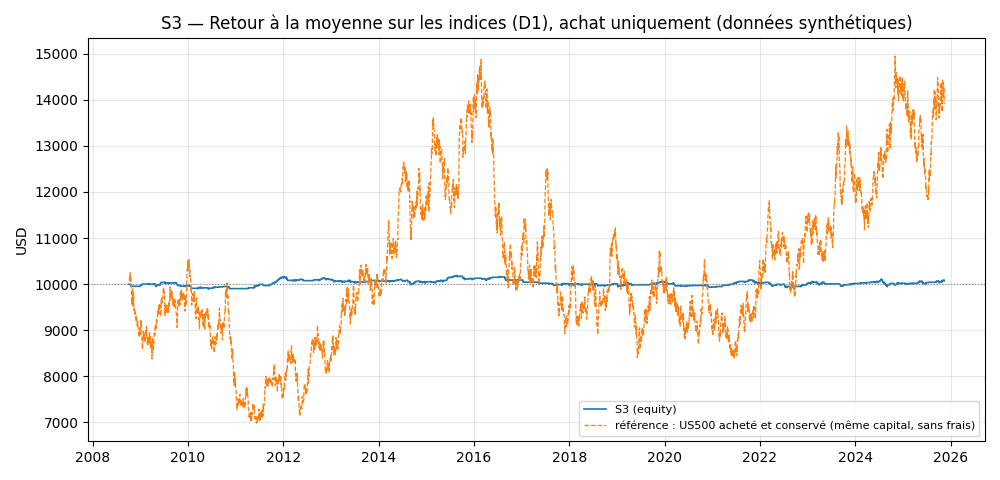

The data file committed next to this chart (first rows):
date, equity, equity_pire, balance
2008-10-06, 10000, 10000, 10000
2008-10-07, 10000, 10000, 10000
2008-10-08, 10000, 10000, 10000
2008-10-09, 10000, 10000, 10000
2008-10-10, 10000, 10000, 10000
2008-10-13, 10000, 10000, 10000
2008-10-14, 10000, 10000, 10000
2008-10-15, 9995, 9991, 10000
2008-10-16, 9989, 9982, 10000
2008-10-17, 9985, 9982, 10000
2008-10-20, 9975, 9974, 9999
2008-10-21, 9963, 9958, 9999
2008-10-22, 9967, 9960, 9999
2008-10-23, 9968, 9963, 9999
2008-10-24, 9957, 9956, 9999
2008-10-27, 9954, 9954, 9954
2008-10-28, 9954, 9954, 9954
2008-10-29, 9954, 9954, 9954
2008-10-30, 9954, 9954, 9954
2008-10-31, 9954, 9954, 9954
2008-11-03, 9954, 9954, 9954
2008-11-04, 9954, 9954, 9954
2008-11-05, 9954, 9954, 9954
2008-11-06, 9954, 9954, 9954
2008-11-07, 9954, 9954, 9954
2008-11-10, 9954, 9954, 9954
2008-11-11, 9954, 9954, 9954
2008-11-12, 9954, 9954, 9954
2008-11-13, 9954, 9954, 9954
2008-11-14, 9954, 9954, 9954
2008-11-17, 9954, 9954, 9954
2008-11-18, 9954, 9954, 9954
2008-11-19, 9954, 9954, 9954
2008-11-20, 9954, 9954, 9954
2008-11-21, 9954, 9954, 9954
2008-11-24, 9954, 9954, 9954
2008-11-25, 9954, 9954, 9954
2008-11-26, 9954, 9954, 9954
2008-11-27, 9954, 9954, 9954
2008-11-28, 9954, 9954, 9954
2008-12-01, 9954, 9954, 9954
2008-12-02, 9954, 9954, 9954
2008-12-03, 9954, 9954, 9954
2008-12-04, 9954, 9954, 9954
2008-12-05, 9954, 9954, 9954
2008-12-08, 9954, 9954, 9954
2008-12-09, 9954, 9954, 9954
2008-12-10, 9954, 9954, 9954
2008-12-11, 9954, 9954, 9954
2008-12-12, 9954, 9954, 9954
2008-12-15, 9954, 9954, 9954
2008-12-16, 9954, 9954, 9954
2008-12-17, 9954, 9954, 9954
2008-12-18, 9954, 9954, 9954
2008-12-19, 9954, 9954, 9954
2008-12-22, 9954, 9954, 9954
2008-12-23, 9954, 9954, 9954
2008-12-24, 9954, 9954, 9954
2008-12-25, 9954, 9954, 9954
2008-12-26, 9954, 9954, 9954
... 4,404 more rows
